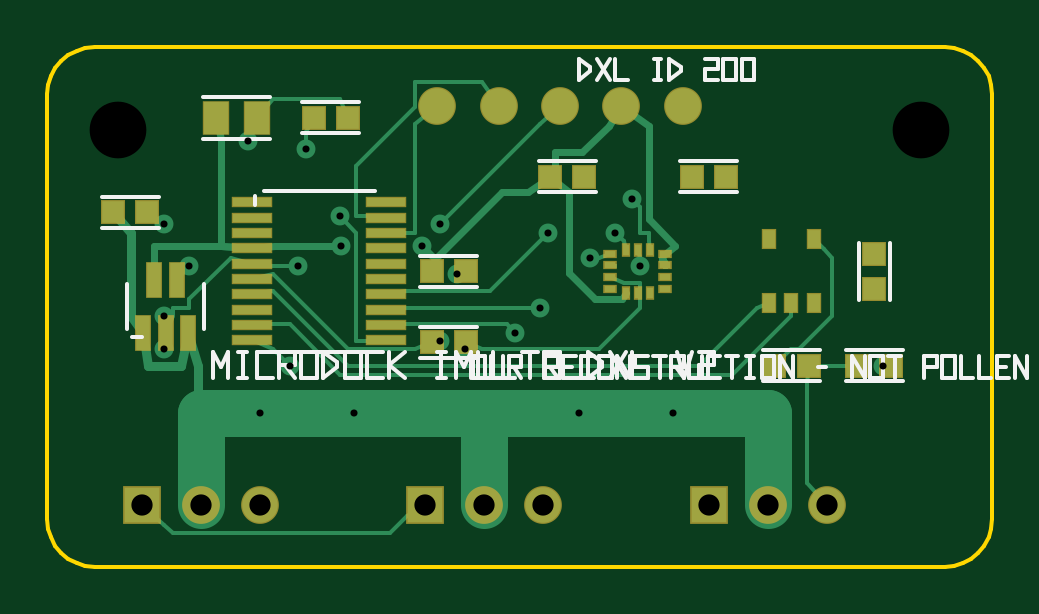
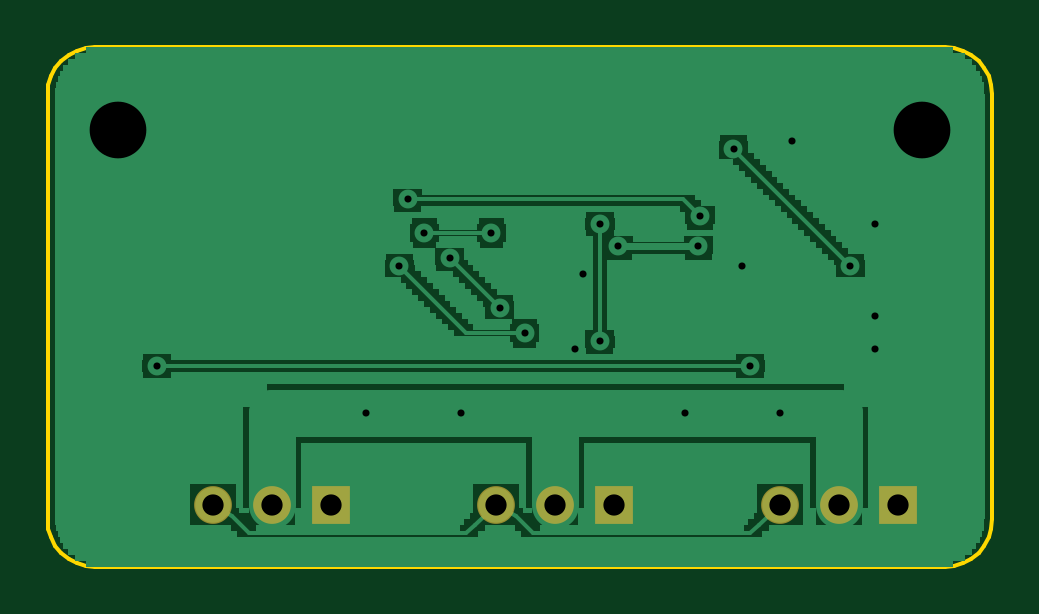
Circuit board: 11 layer files. Board 40.0 x 22.0 mm.
- bottom_copper: microduck_imu_to_dxl-B.Cu.GBL (15652 bytes)
- bottom_mask: microduck_imu_to_dxl-B.Mask.GBS (577 bytes)
- paste: microduck_imu_to_dxl-B.Paste.GBP (286 bytes)
- bottom_silk: microduck_imu_to_dxl-B.Silk.GBO (286 bytes)
- outline: microduck_imu_to_dxl-Edge.Cuts.GKO (1073 bytes)
- top_copper: microduck_imu_to_dxl-F.Cu.GTL (23412 bytes)
- top_mask: microduck_imu_to_dxl-F.Mask.GTS (2703 bytes)
- paste: microduck_imu_to_dxl-F.Paste.GTP (2272 bytes)
- top_silk: microduck_imu_to_dxl-F.Silk.GTO (11872 bytes)
- drill: microduck_imu_to_dxl-NPTH.drl (182 bytes)
- drill: microduck_imu_to_dxl-PTH.drl (673 bytes)

=== bottom_copper: microduck_imu_to_dxl-B.Cu.GBL (15652 bytes, source omitted) ===
=== bottom_mask: microduck_imu_to_dxl-B.Mask.GBS ===
%FSLAX46Y46*%
%MOMM*%
%TF.GenerationSoftware,ce-cad,cecad.pcbfab,1.0*%
%TF.FileFunction,Soldermask,Bot*%
%TF.FilePolarity,Positive*%
%TF.ProjectId,microduck_imu_to_dxl,,*%
G04 layer B.Mask — ce-cad*
G04 numbers in this file are TRANSCRIBED, not measured; see README.txt*
%LPD*%
G01*
%ADD10R,1.600000X1.600000*%
%ADD11C,1.600000*%
D10*
X4000000Y2600000D03*
D11*
X6500000Y2600000D03*
D11*
X9000000Y2600000D03*
D10*
X16000000Y2600000D03*
D11*
X18500000Y2600000D03*
D11*
X21000000Y2600000D03*
D10*
X28000000Y2600000D03*
D11*
X30500000Y2600000D03*
D11*
X33000000Y2600000D03*
M02*

=== paste: microduck_imu_to_dxl-B.Paste.GBP ===
%FSLAX46Y46*%
%MOMM*%
%TF.GenerationSoftware,ce-cad,cecad.pcbfab,1.0*%
%TF.FileFunction,Paste,Bot*%
%TF.FilePolarity,Positive*%
%TF.ProjectId,microduck_imu_to_dxl,,*%
G04 layer B.Paste — ce-cad*
G04 numbers in this file are TRANSCRIBED, not measured; see README.txt*
%LPD*%
G01*
M02*

=== bottom_silk: microduck_imu_to_dxl-B.Silk.GBO ===
%FSLAX46Y46*%
%MOMM*%
%TF.GenerationSoftware,ce-cad,cecad.pcbfab,1.0*%
%TF.FileFunction,Legend,Bot*%
%TF.FilePolarity,Positive*%
%TF.ProjectId,microduck_imu_to_dxl,,*%
G04 layer B.Silk — ce-cad*
G04 numbers in this file are TRANSCRIBED, not measured; see README.txt*
%LPD*%
G01*
M02*

=== outline: microduck_imu_to_dxl-Edge.Cuts.GKO ===
%FSLAX46Y46*%
%MOMM*%
%TF.GenerationSoftware,ce-cad,cecad.pcbfab,1.0*%
%TF.FileFunction,Profile,NP*%
%TF.FilePolarity,Positive*%
%TF.ProjectId,microduck_imu_to_dxl,,*%
G04 layer Edge.Cuts — ce-cad*
G04 numbers in this file are TRANSCRIBED, not measured; see README.txt*
%LPD*%
G01*
%ADD10C,0.150000*%
D10*
X38000000Y0D02*
X38390181Y38429D01*
X38765367Y152241D01*
X39111140Y337061D01*
X39414214Y585786D01*
X39662939Y888860D01*
X39847759Y1234633D01*
X39961571Y1609819D01*
X40000000Y2000000D01*
X40000000Y20000000D01*
X39961571Y20390181D01*
X39847759Y20765367D01*
X39662939Y21111140D01*
X39414214Y21414214D01*
X39111140Y21662939D01*
X38765367Y21847759D01*
X38390181Y21961571D01*
X38000000Y22000000D01*
X2000000Y22000000D01*
X1609819Y21961571D01*
X1234633Y21847759D01*
X888860Y21662939D01*
X585786Y21414214D01*
X337061Y21111140D01*
X152241Y20765367D01*
X38429Y20390181D01*
X0Y20000000D01*
X0Y2000000D01*
X38429Y1609819D01*
X152241Y1234633D01*
X337061Y888860D01*
X585786Y585786D01*
X888860Y337061D01*
X1234633Y152241D01*
X1609819Y38429D01*
X2000000Y0D01*
X38000000Y0D01*
M02*

=== top_copper: microduck_imu_to_dxl-F.Cu.GTL (23412 bytes, source omitted) ===
=== top_mask: microduck_imu_to_dxl-F.Mask.GTS ===
%FSLAX46Y46*%
%MOMM*%
%TF.GenerationSoftware,ce-cad,cecad.pcbfab,1.0*%
%TF.FileFunction,Soldermask,Top*%
%TF.FilePolarity,Positive*%
%TF.ProjectId,microduck_imu_to_dxl,,*%
G04 layer F.Mask — ce-cad*
G04 numbers in this file are TRANSCRIBED, not measured; see README.txt*
%LPD*%
G01*
%ADD10R,0.575000X0.350000*%
%ADD11R,0.350000X0.575000*%
%ADD12R,1.754349X0.480767*%
%ADD13R,0.650000X0.850000*%
%ADD14R,0.672132X1.554488*%
%ADD15R,1.600000X1.600000*%
%ADD16C,1.600000*%
%ADD17R,1.057625X1.012132*%
%ADD18R,1.157314X1.462132*%
%ADD19R,1.012132X1.057625*%
D10*
X23837500Y13250000D03*
D10*
X23837500Y12750000D03*
D10*
X23837500Y12250000D03*
D10*
X23837500Y11750000D03*
D11*
X24500000Y11587500D03*
D11*
X25000000Y11587500D03*
D11*
X25500000Y11587500D03*
D10*
X26162500Y11750000D03*
D10*
X26162500Y12250000D03*
D10*
X26162500Y12750000D03*
D10*
X26162500Y13250000D03*
D11*
X25500000Y13412500D03*
D11*
X25000000Y13412500D03*
D11*
X24500000Y13412500D03*
D12*
X8674074Y15425000D03*
D12*
X8674074Y14775000D03*
D12*
X8674074Y14125000D03*
D12*
X8674074Y13475000D03*
D12*
X8674074Y12825000D03*
D12*
X8674074Y12175000D03*
D12*
X8674074Y11525000D03*
D12*
X8674074Y10875000D03*
D12*
X8674074Y10225000D03*
D12*
X8674074Y9575000D03*
D12*
X14325926Y9575000D03*
D12*
X14325926Y10225000D03*
D12*
X14325926Y10875000D03*
D12*
X14325926Y11525000D03*
D12*
X14325926Y12175000D03*
D12*
X14325926Y12825000D03*
D12*
X14325926Y13475000D03*
D12*
X14325926Y14125000D03*
D12*
X14325926Y14775000D03*
D12*
X14325926Y15425000D03*
D13*
X30550000Y11150000D03*
D13*
X31500000Y11150000D03*
D13*
X32450000Y11150000D03*
D13*
X32450000Y13850000D03*
D13*
X30550000Y13850000D03*
D14*
X4050000Y9874143D03*
D14*
X5000000Y9874143D03*
D14*
X5950000Y9874143D03*
D14*
X5475000Y12125857D03*
D14*
X4525000Y12125857D03*
D15*
X4000000Y2600000D03*
D16*
X6500000Y2600000D03*
D16*
X9000000Y2600000D03*
D15*
X16000000Y2600000D03*
D16*
X18500000Y2600000D03*
D16*
X21000000Y2600000D03*
D15*
X28000000Y2600000D03*
D16*
X30500000Y2600000D03*
D16*
X33000000Y2600000D03*
D17*
X2772747Y15000000D03*
D17*
X4227253Y15000000D03*
D18*
X7122591Y19000000D03*
D18*
X8877409Y19000000D03*
D17*
X11272747Y19000000D03*
D17*
X12727253Y19000000D03*
D17*
X21272747Y16500000D03*
D17*
X22727253Y16500000D03*
D17*
X27272747Y16500000D03*
D17*
X28727253Y16500000D03*
D17*
X16272747Y12500000D03*
D17*
X17727253Y12500000D03*
D19*
X35000000Y11772747D03*
D19*
X35000000Y13227253D03*
D17*
X16272747Y9500000D03*
D17*
X17727253Y9500000D03*
D17*
X30772747Y8500000D03*
D17*
X32227253Y8500000D03*
D17*
X34272747Y8500000D03*
D17*
X35727253Y8500000D03*
D16*
X16500000Y19500000D03*
D16*
X19100000Y19500000D03*
D16*
X21700000Y19500000D03*
D16*
X24300000Y19500000D03*
D16*
X26900000Y19500000D03*
M02*

=== paste: microduck_imu_to_dxl-F.Paste.GTP ===
%FSLAX46Y46*%
%MOMM*%
%TF.GenerationSoftware,ce-cad,cecad.pcbfab,1.0*%
%TF.FileFunction,Paste,Top*%
%TF.FilePolarity,Positive*%
%TF.ProjectId,microduck_imu_to_dxl,,*%
G04 layer F.Paste — ce-cad*
G04 numbers in this file are TRANSCRIBED, not measured; see README.txt*
%LPD*%
G01*
%ADD10R,0.475000X0.250000*%
%ADD11R,0.250000X0.475000*%
%ADD12R,1.654349X0.380767*%
%ADD13R,0.550000X0.750000*%
%ADD14R,0.572132X1.454488*%
%ADD15R,0.957625X0.912132*%
%ADD16R,1.057314X1.362132*%
%ADD17R,0.912132X0.957625*%
D10*
X23837500Y13250000D03*
D10*
X23837500Y12750000D03*
D10*
X23837500Y12250000D03*
D10*
X23837500Y11750000D03*
D11*
X24500000Y11587500D03*
D11*
X25000000Y11587500D03*
D11*
X25500000Y11587500D03*
D10*
X26162500Y11750000D03*
D10*
X26162500Y12250000D03*
D10*
X26162500Y12750000D03*
D10*
X26162500Y13250000D03*
D11*
X25500000Y13412500D03*
D11*
X25000000Y13412500D03*
D11*
X24500000Y13412500D03*
D12*
X8674074Y15425000D03*
D12*
X8674074Y14775000D03*
D12*
X8674074Y14125000D03*
D12*
X8674074Y13475000D03*
D12*
X8674074Y12825000D03*
D12*
X8674074Y12175000D03*
D12*
X8674074Y11525000D03*
D12*
X8674074Y10875000D03*
D12*
X8674074Y10225000D03*
D12*
X8674074Y9575000D03*
D12*
X14325926Y9575000D03*
D12*
X14325926Y10225000D03*
D12*
X14325926Y10875000D03*
D12*
X14325926Y11525000D03*
D12*
X14325926Y12175000D03*
D12*
X14325926Y12825000D03*
D12*
X14325926Y13475000D03*
D12*
X14325926Y14125000D03*
D12*
X14325926Y14775000D03*
D12*
X14325926Y15425000D03*
D13*
X30550000Y11150000D03*
D13*
X31500000Y11150000D03*
D13*
X32450000Y11150000D03*
D13*
X32450000Y13850000D03*
D13*
X30550000Y13850000D03*
D14*
X4050000Y9874143D03*
D14*
X5000000Y9874143D03*
D14*
X5950000Y9874143D03*
D14*
X5475000Y12125857D03*
D14*
X4525000Y12125857D03*
D15*
X2772747Y15000000D03*
D15*
X4227253Y15000000D03*
D16*
X7122591Y19000000D03*
D16*
X8877409Y19000000D03*
D15*
X11272747Y19000000D03*
D15*
X12727253Y19000000D03*
D15*
X21272747Y16500000D03*
D15*
X22727253Y16500000D03*
D15*
X27272747Y16500000D03*
D15*
X28727253Y16500000D03*
D15*
X16272747Y12500000D03*
D15*
X17727253Y12500000D03*
D17*
X35000000Y11772747D03*
D17*
X35000000Y13227253D03*
D15*
X16272747Y9500000D03*
D15*
X17727253Y9500000D03*
D15*
X30772747Y8500000D03*
D15*
X32227253Y8500000D03*
D15*
X34272747Y8500000D03*
D15*
X35727253Y8500000D03*
M02*

=== top_silk: microduck_imu_to_dxl-F.Silk.GTO (11872 bytes, source omitted) ===
=== drill: microduck_imu_to_dxl-NPTH.drl ===
M48
;DRILL file {ce-cad} — microduck_imu_to_dxl
;FORMAT={-:-/ absolute / metric / decimal}
;TYPE=NON-PLATED
FMAT,2
METRIC
T1C2.400
%
G90
G05
T1
X3.000Y18.500
X37.000Y18.500
T0
M30

=== drill: microduck_imu_to_dxl-PTH.drl ===
M48
;DRILL file {ce-cad} — microduck_imu_to_dxl
;FORMAT={-:-/ absolute / metric / decimal}
;TYPE=PLATED
FMAT,2
METRIC
T1C0.300
T2C0.900
%
G90
G05
T1
X9.000Y6.500
X13.000Y6.500
X22.500Y6.500
X26.500Y6.500
X12.445Y13.576
X15.839Y13.576
X6.010Y12.728
X10.960Y17.678
X20.860Y10.960
X22.981Y13.081
X21.213Y14.142
X24.042Y14.142
X19.799Y9.899
X25.102Y12.728
X16.617Y9.546
X16.617Y14.496
X12.374Y14.849
X24.749Y15.556
X10.253Y8.485
X35.355Y8.485
X4.950Y9.192
X4.950Y10.607
X4.950Y14.496
X8.485Y18.031
X10.607Y12.728
X17.324Y12.374
X17.678Y9.192
T2
X4.000Y2.600
X6.500Y2.600
X9.000Y2.600
X16.000Y2.600
X18.500Y2.600
X21.000Y2.600
X28.000Y2.600
X30.500Y2.600
X33.000Y2.600
T0
M30
